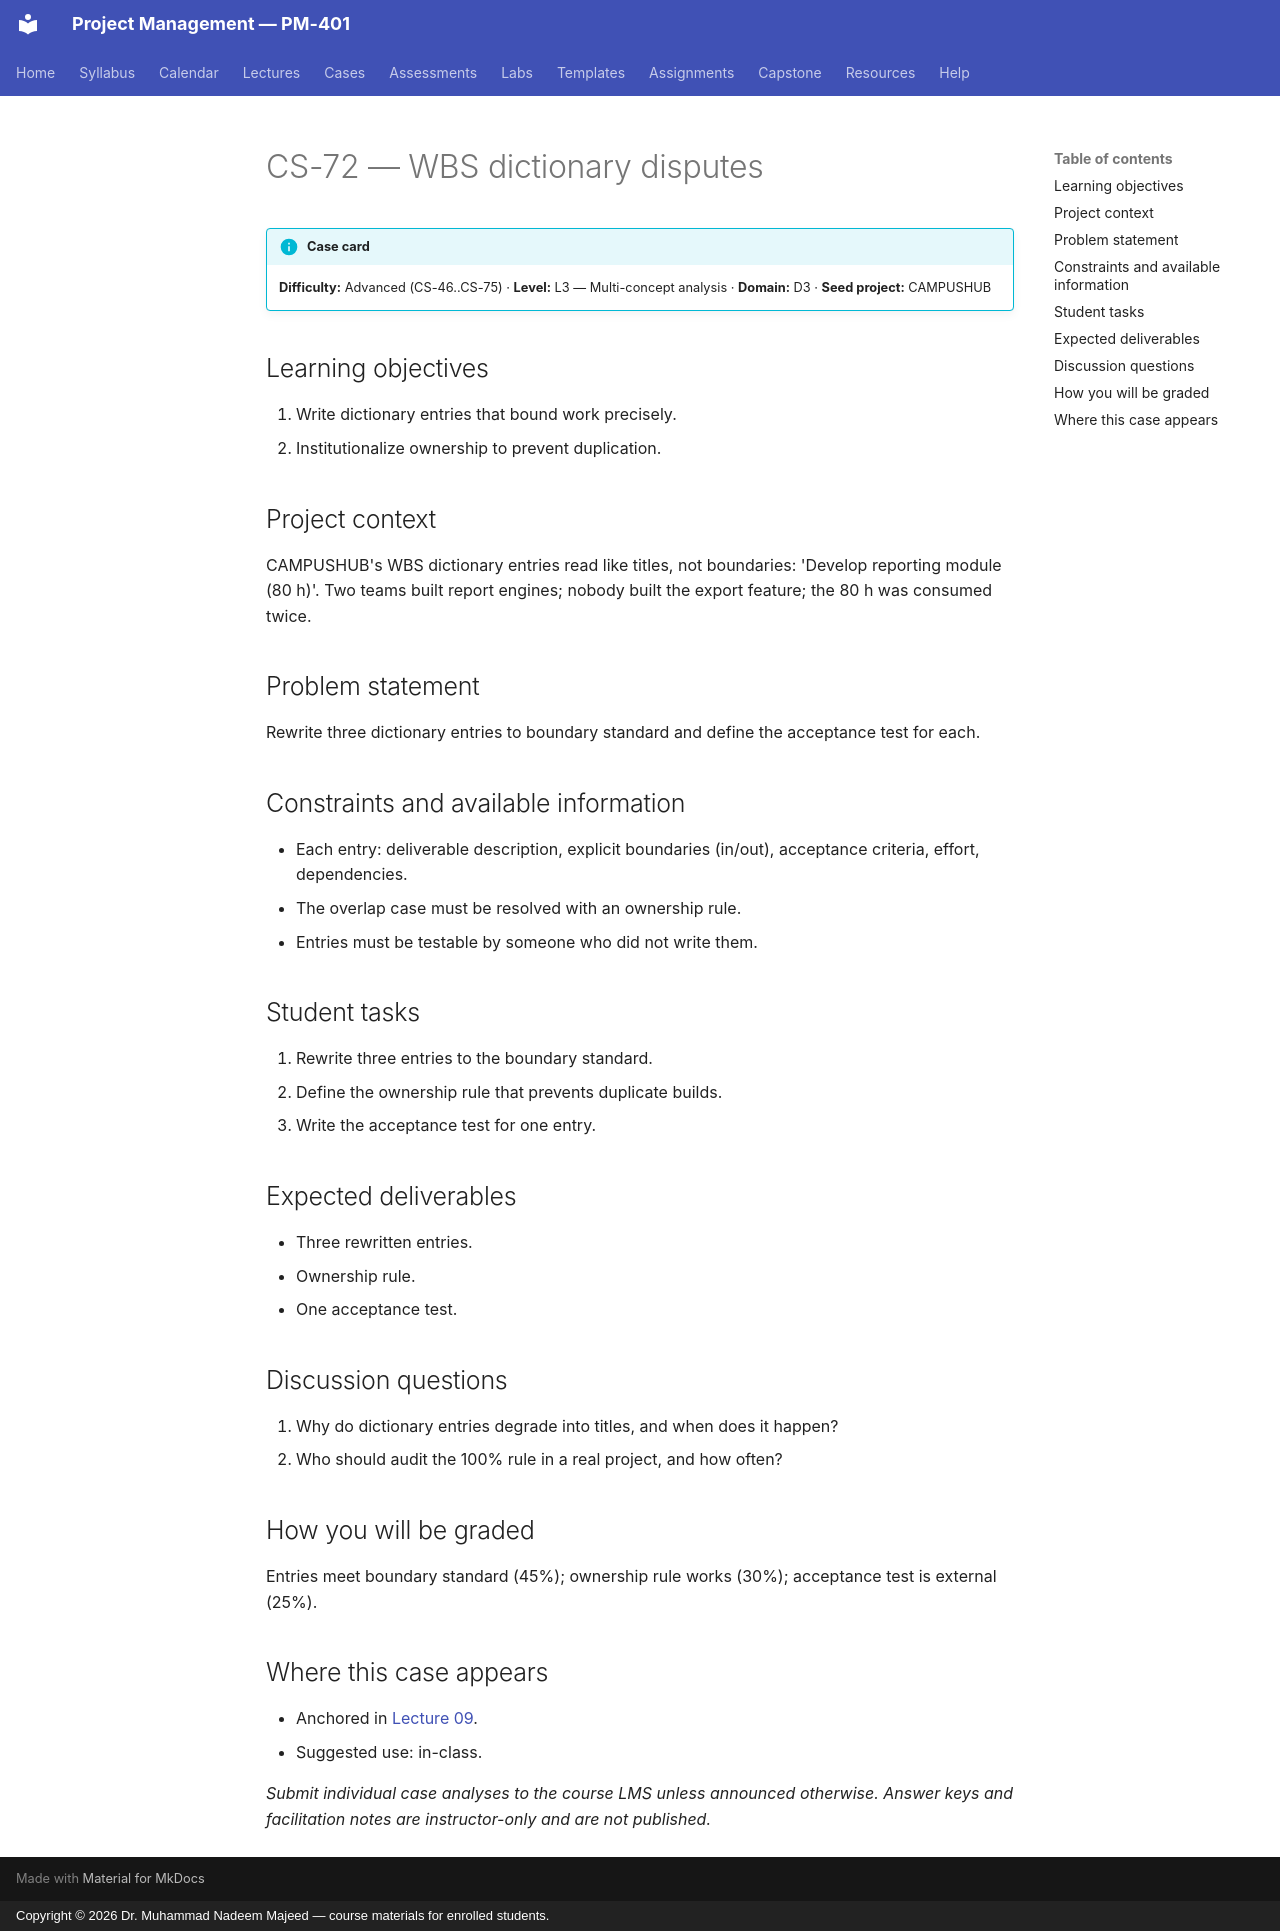

repository: nadeem-majeedch/Project-Management · page: cases/CS-72/index.html · generator: mkdocs · copyright: Copyright © 2026 Dr. Muhammad Nadeem Majeed — course materials for enrolled students.

<!-- AUTO-GENERATED from planning/*.yaml via tools/scaffold.py. Edit the YAML, not this file. -->

# CS-72 — WBS dictionary disputes

!!! info "Case card"
    **Difficulty:** Advanced (CS-46..CS-75) ·
    **Level:** L3 — Multi-concept analysis ·
    **Domain:** D3 · **Seed project:** CAMPUSHUB

## Learning objectives

1. Write dictionary entries that bound work precisely.
2. Institutionalize ownership to prevent duplication.

## Project context

CAMPUSHUB's WBS dictionary entries read like titles, not boundaries: 'Develop reporting module (80 h)'. Two teams built report engines; nobody built the export feature; the 80 h was consumed twice.

## Problem statement

Rewrite three dictionary entries to boundary standard and define the acceptance test for each.

## Constraints and available information

- Each entry: deliverable description, explicit boundaries (in/out), acceptance criteria, effort, dependencies.
- The overlap case must be resolved with an ownership rule.
- Entries must be testable by someone who did not write them.

## Student tasks

1. Rewrite three entries to the boundary standard.
2. Define the ownership rule that prevents duplicate builds.
3. Write the acceptance test for one entry.

## Expected deliverables

- Three rewritten entries.
- Ownership rule.
- One acceptance test.

## Discussion questions

1. Why do dictionary entries degrade into titles, and when does it happen?
1. Who should audit the 100% rule in a real project, and how often?

## How you will be graded

Entries meet boundary standard (45%); ownership rule works (30%); acceptance test is external (25%).

## Where this case appears

- Anchored in [Lecture 09](../lectures/L09-09-scope-wbs.md).
- Suggested use: in-class.

*Submit individual case analyses to the course LMS unless announced otherwise.
Answer keys and facilitation notes are instructor-only and are not published.*
